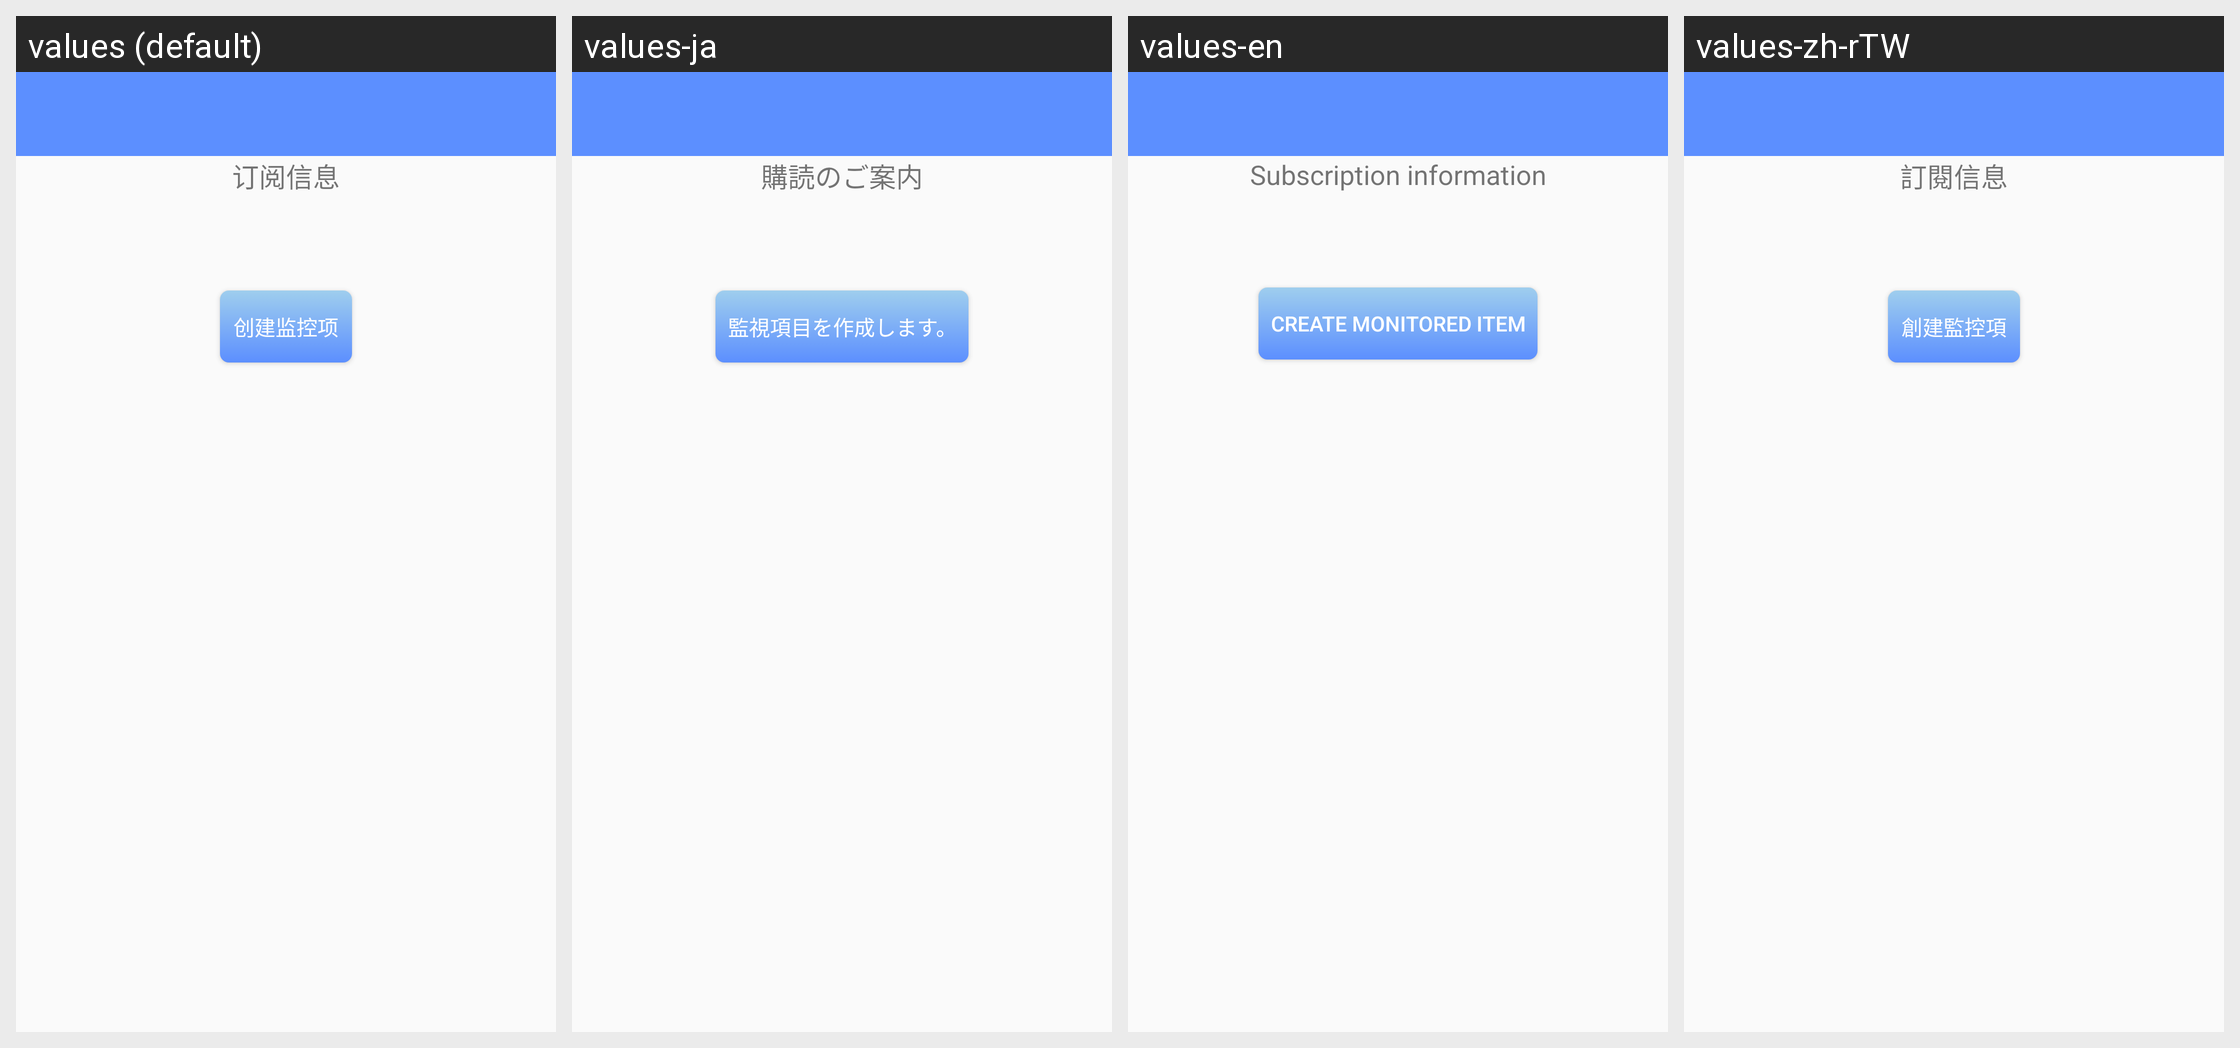

The same Android screen rendered under several of its app's locales, left to right. List the strings drawn on it with the default value and each locale's translation.
Android screen res/layout/activity_subscription.xml rendered under 4 locales, left to right: values (default), values-ja, values-en, values-zh-rTW. Device: Nexus 5 (rendered at 1080×1920; each locale shown at half size, 540×960, under a caption strip naming it); theme AppTheme.NoActionBar.
Strings drawn on this screen, with the default value and each locale's value (text and hints the layout hard-codes, and strings that could not be matched under every locale, appear in the picture but are not listed):

subscription_information
  values: 订阅信息
  values-ja: 購読のご案内
  values-en: Subscription information
  values-zh-rTW: 訂閱信息

create_monitored_item
  values: 创建监控项
  values-ja: 監視項目を作成します。
  values-en: Create Monitored Item
  values-zh-rTW: 創建監控項
